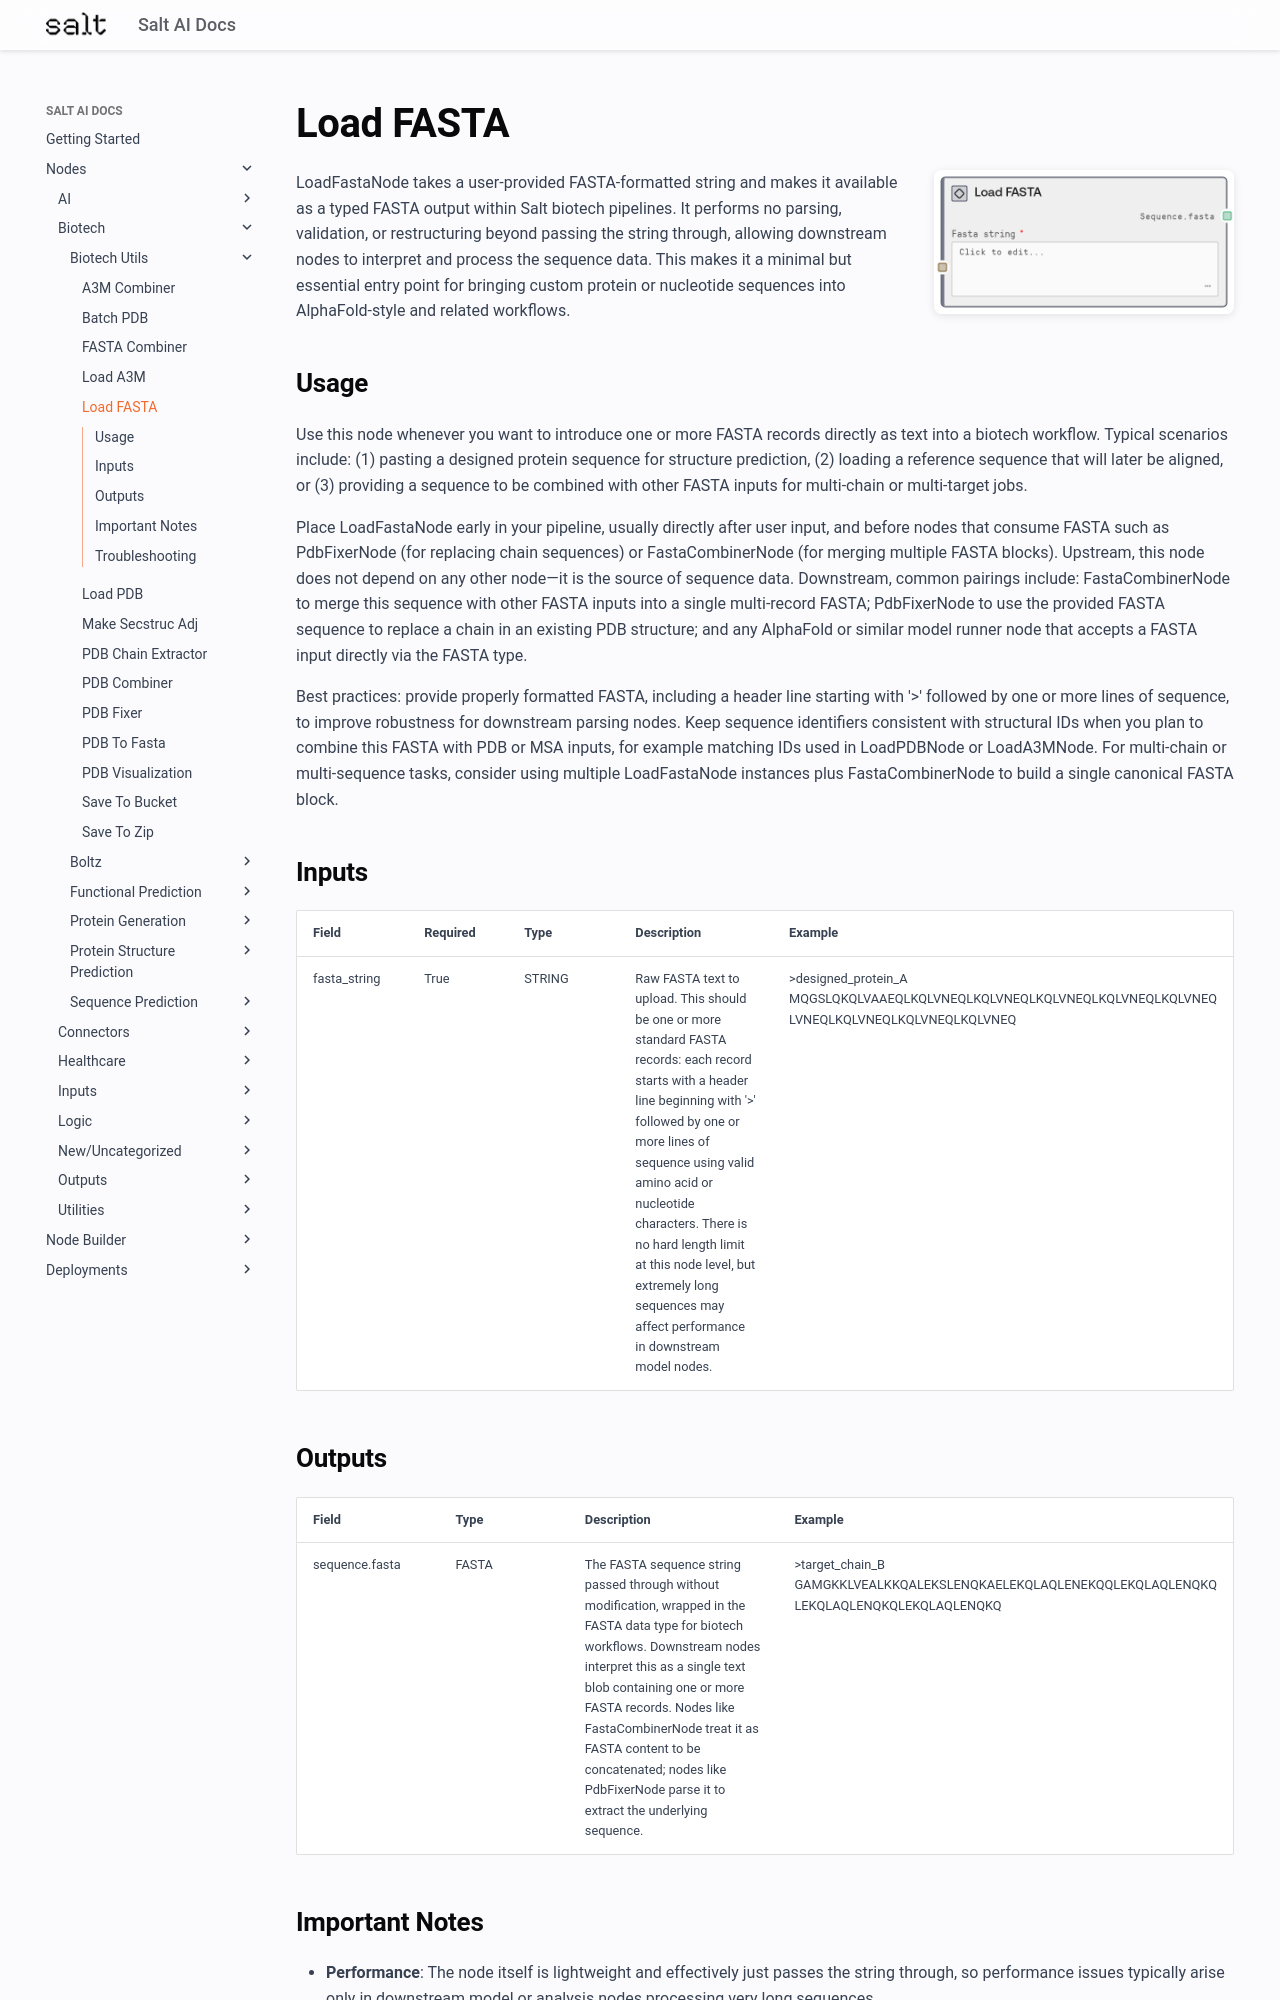

repository: get-salt-AI/SaltAI-Web-Docs · page: nodes/md/biotech/biotech-utils/loadfastanode/index.html · generator: mkdocs

# Load FASTA

<div style="display: flex; gap: 20px; align-items: flex-start; margin-bottom: 20px;">
<div style="flex: 1; min-width: 0;">

LoadFastaNode takes a user-provided FASTA-formatted string and makes it available as a typed FASTA output within Salt biotech pipelines. It performs no parsing, validation, or restructuring beyond passing the string through, allowing downstream nodes to interpret and process the sequence data. This makes it a minimal but essential entry point for bringing custom protein or nucleotide sequences into AlphaFold-style and related workflows.

</div>
<div style="flex: 0 0 300px;"><img src="../../../../images/previews/biotech/biotech-utils/loadfastanode.png" alt="Preview" style="width: 100%; border-radius: 8px; box-shadow: 0 2px 8px rgba(0,0,0,0.1);" /></div>
</div>

## Usage

Use this node whenever you want to introduce one or more FASTA records directly as text into a biotech workflow. Typical scenarios include: (1) pasting a designed protein sequence for structure prediction, (2) loading a reference sequence that will later be aligned, or (3) providing a sequence to be combined with other FASTA inputs for multi-chain or multi-target jobs.

Place LoadFastaNode early in your pipeline, usually directly after user input, and before nodes that consume FASTA such as PdbFixerNode (for replacing chain sequences) or FastaCombinerNode (for merging multiple FASTA blocks). Upstream, this node does not depend on any other node—it is the source of sequence data. Downstream, common pairings include: FastaCombinerNode to merge this sequence with other FASTA inputs into a single multi-record FASTA; PdbFixerNode to use the provided FASTA sequence to replace a chain in an existing PDB structure; and any AlphaFold or similar model runner node that accepts a FASTA input directly via the FASTA type.

Best practices: provide properly formatted FASTA, including a header line starting with '>' followed by one or more lines of sequence, to improve robustness for downstream parsing nodes. Keep sequence identifiers consistent with structural IDs when you plan to combine this FASTA with PDB or MSA inputs, for example matching IDs used in LoadPDBNode or LoadA3MNode. For multi-chain or multi-sequence tasks, consider using multiple LoadFastaNode instances plus FastaCombinerNode to build a single canonical FASTA block.

## Inputs

<div style="overflow-x: auto;">
<table style="table-layout: fixed; width: 100%;">
<colgroup>
<col style="width: 15%;">
<col style="width: 10%;">
<col style="width: 15%;">
<col style="width: 30%;">
<col style="width: 30%;">
</colgroup>
<thead><tr><th>Field</th><th>Required</th><th>Type</th><th>Description</th><th>Example</th></tr></thead>
<tbody>
<tr><td style="word-wrap: break-word;">fasta_string</td><td>True</td><td style="word-wrap: break-word;">STRING</td><td style="word-wrap: break-word;">Raw FASTA text to upload. This should be one or more standard FASTA records: each record starts with a header line beginning with '>' followed by one or more lines of sequence using valid amino acid or nucleotide characters. There is no hard length limit at this node level, but extremely long sequences may affect performance in downstream model nodes.</td><td style="word-wrap: break-word;">>designed_protein_A MQGSLQKQLVAAEQLKQLVNEQLKQLVNEQLKQLVNEQLKQLVNEQLKQLVNEQ LVNEQLKQLVNEQLKQLVNEQLKQLVNEQ</td></tr>
</tbody>
</table>
</div>

## Outputs

<div style="overflow-x: auto;">
<table style="table-layout: fixed; width: 100%;">
<colgroup>
<col style="width: 20%;">
<col style="width: 20%;">
<col style="width: 35%;">
<col style="width: 25%;">
</colgroup>
<thead><tr><th>Field</th><th>Type</th><th>Description</th><th>Example</th></tr></thead>
<tbody>
<tr><td style="word-wrap: break-word;">sequence.fasta</td><td style="word-wrap: break-word;">FASTA</td><td style="word-wrap: break-word;">The FASTA sequence string passed through without modification, wrapped in the FASTA data type for biotech workflows. Downstream nodes interpret this as a single text blob containing one or more FASTA records. Nodes like FastaCombinerNode treat it as FASTA content to be concatenated; nodes like PdbFixerNode parse it to extract the underlying sequence.</td><td style="word-wrap: break-word;">>target_chain_B GAMGKKLVEALKKQALEKSLENQKAELEKQLAQLENEKQQLEKQLAQLENQKQ LEKQLAQLENQKQLEKQLAQLENQKQ</td></tr>
</tbody>
</table>
</div>
